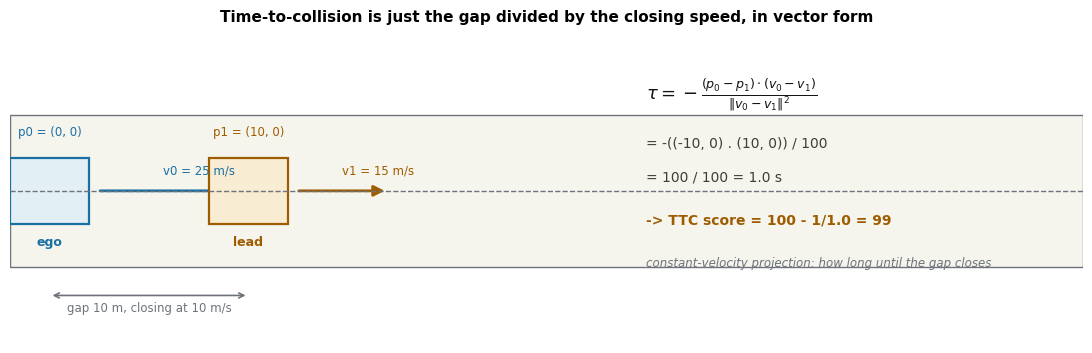

The script that saved this image: (Note: this script raises an exception after producing the figure.)
"""TTC geometry: a concrete 2-car example computed by hand."""
import matplotlib
matplotlib.use("Agg")
import matplotlib.pyplot as plt
from matplotlib.patches import FancyArrowPatch, Rectangle

plt.rcParams["font.family"] = "DejaVu Sans"
plt.rcParams["font.size"] = 9

IN, OUT, WIRE = "#1a6fa3", "#9e5c00", "#6e737b"

fig, ax = plt.subplots(figsize=(11, 3.6))
ax.set_xlim(-2, 52)
ax.set_ylim(-3.2, 3.2)
ax.axis("off")

# road
ax.add_patch(Rectangle((-2, -1.6), 54, 3.2, fc="#f5f4ed", ec=WIRE, lw=1))
ax.plot([-2, 52], [0, 0], ls="--", color=WIRE, lw=1)

# ego car at x=0, v=25
ax.add_patch(Rectangle((-2, -0.7), 4, 1.4, fc="#e2eff5", ec=IN, lw=1.6))
ax.text(0, -1.15, "ego", ha="center", fontsize=9, weight="bold", color=IN)
ax.add_patch(FancyArrowPatch((2.4, 0), (9, 0), arrowstyle="-|>", mutation_scale=16,
                             lw=2, color=IN))
ax.text(5.7, 0.35, "v0 = 25 m/s", fontsize=8.5, color=IN)
ax.text(0, 1.15, "p0 = (0, 0)", ha="center", fontsize=8.5, color=IN)

# lead car at x=10, v=15
ax.add_patch(Rectangle((8, -0.7), 4, 1.4, fc="#f8ecd2", ec=OUT, lw=1.6))
ax.text(10, -1.15, "lead", ha="center", fontsize=9, weight="bold", color=OUT)
ax.add_patch(FancyArrowPatch((12.4, 0), (17, 0), arrowstyle="-|>", mutation_scale=16,
                             lw=2, color=OUT))
ax.text(14.7, 0.35, "v1 = 15 m/s", fontsize=8.5, color=OUT)
ax.text(10, 1.15, "p1 = (10, 0)", ha="center", fontsize=8.5, color=OUT)

# gap bracket
ax.annotate("", xy=(0, -2.2), xytext=(10, -2.2),
            arrowprops=dict(arrowstyle="<->", color=WIRE, lw=1.2))
ax.text(5, -2.55, "gap 10 m, closing at 10 m/s", ha="center", fontsize=8.5, color=WIRE)

ax.text(30, 1.9,
        r"$\tau = -\frac{(p_0-p_1)\cdot(v_0-v_1)}{\|v_0-v_1\|^2}$",
        fontsize=13, color="#141413")
ax.text(30, 0.9, "= -((-10, 0) . (10, 0)) / 100", fontsize=10, color="#3d3d3a")
ax.text(30, 0.2, "= 100 / 100 = 1.0 s", fontsize=10, color="#3d3d3a")
ax.text(30, -0.7, "-> TTC score = 100 - 1/1.0 = 99", fontsize=10, weight="bold", color=OUT)
ax.text(30, -1.6, "constant-velocity projection: how long until the gap closes",
        fontsize=8.5, color=WIRE, style="italic")

ax.set_title("Time-to-collision is just the gap divided by the closing speed, in vector form",
             fontsize=11, weight="bold", pad=12)
plt.tight_layout()
plt.savefig("/home/hatch/workspace/your_files/paper-xray-100/papers/078-Agent-lampilot/fig-ttc-geometry.png",
            dpi=150, bbox_inches="tight")
print("saved fig-ttc-geometry.png")
